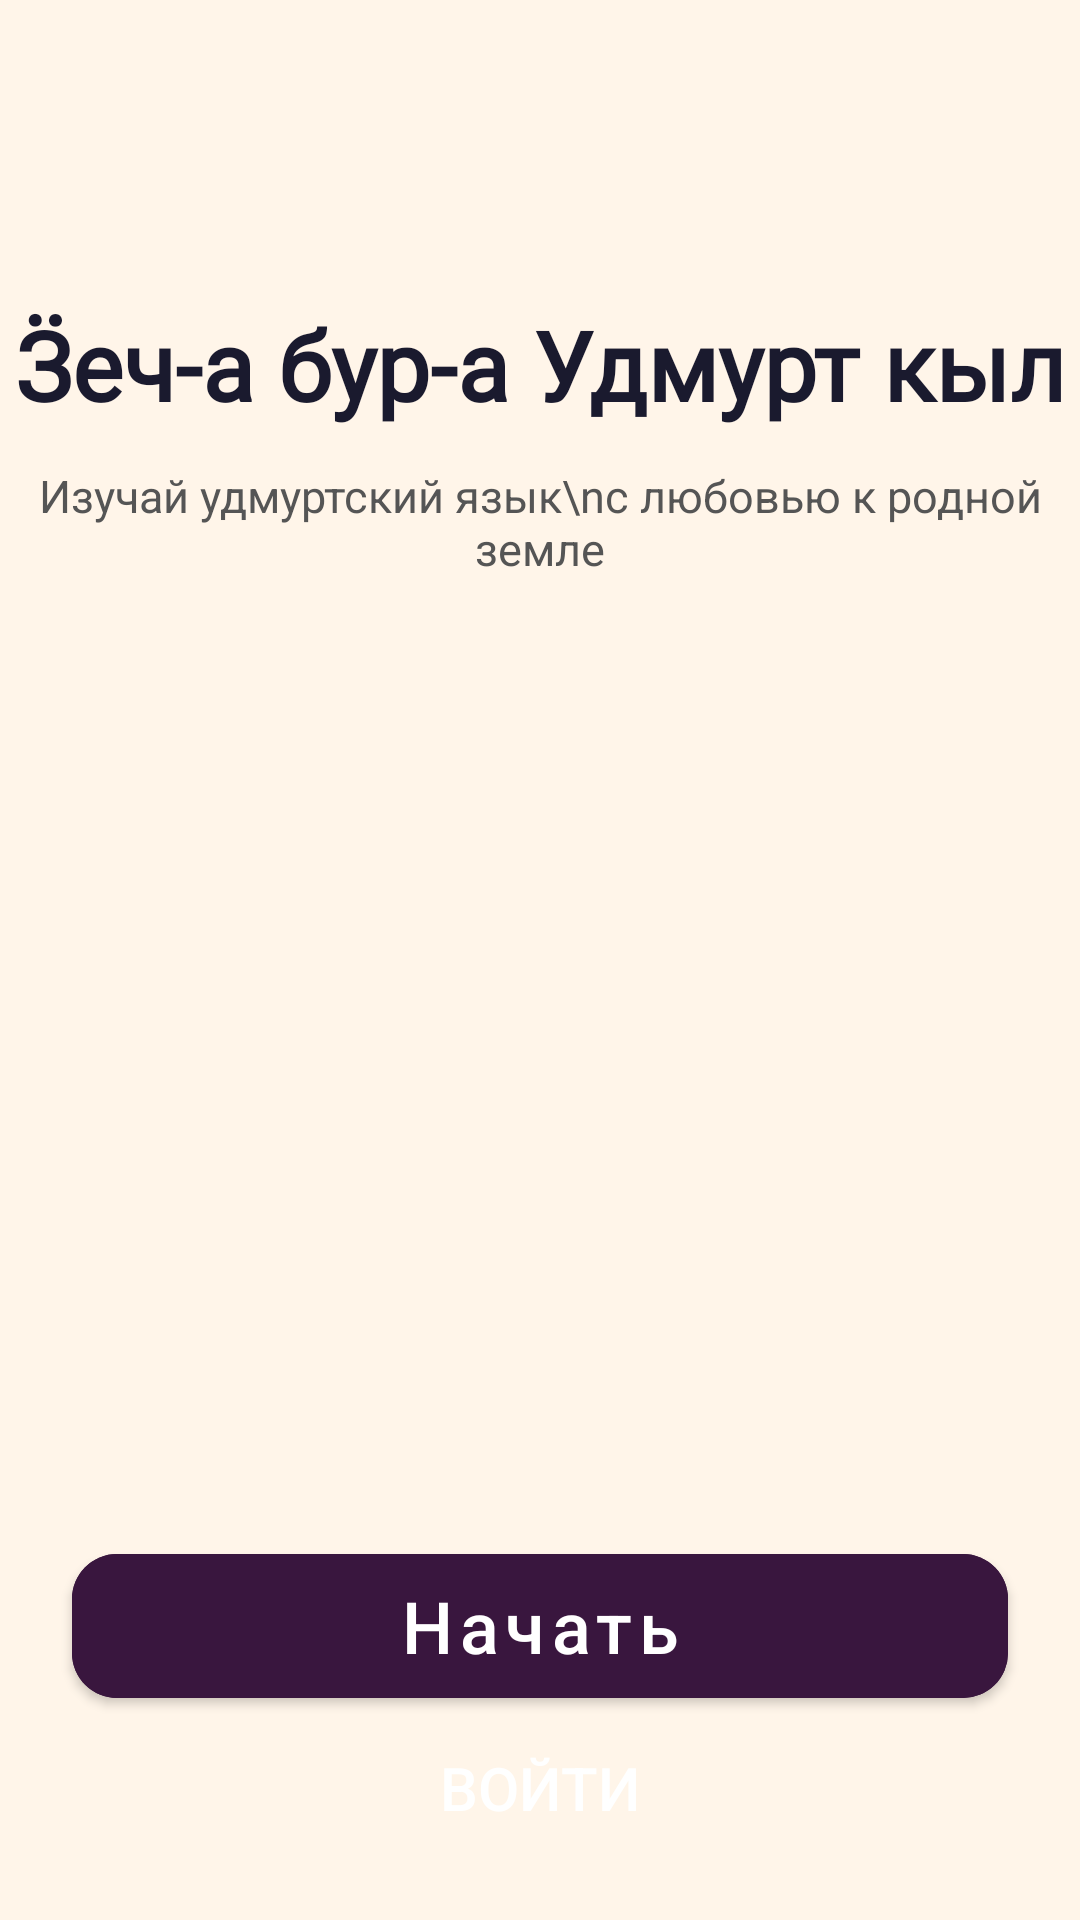

This screen was rendered from an Android layout file. Write that file and the resources it references.
<!-- AndroidManifest.xml: application theme Theme.UdmurtApp -->
<!-- res/layout/activity_main.xml -->
<?xml version="1.0" encoding="utf-8"?>
<androidx.constraintlayout.widget.ConstraintLayout
    xmlns:android="http://schemas.android.com/apk/res/android"
    xmlns:app="http://schemas.android.com/apk/res-auto"
    xmlns:tools="http://schemas.android.com/tools"
    android:layout_width="match_parent"
    android:layout_height="match_parent"
    android:background="#FFF5E9"
    tools:context=".MainActivity">

    
    <ImageView
        android:id="@+id/bg_image"
        android:layout_width="match_parent"
        android:layout_height="match_parent"
        android:scaleType="centerCrop"
        android:src="@drawable/background_bear"
        app:layout_constraintBottom_toBottomOf="parent"
        app:layout_constraintEnd_toEndOf="parent"
        app:layout_constraintStart_toStartOf="parent"
        app:layout_constraintTop_toTopOf="parent" />

    <TextView
        android:id="@+id/title_text"
        android:layout_width="wrap_content"
        android:layout_height="wrap_content"
        android:layout_marginTop="100dp"
        android:text="Ӟеч-а бур-а Удмурт кыл"
        android:textColor="#1A1A2E"
        android:textSize="32sp"
        android:textStyle="bold"
        android:gravity="center"
        android:lineSpacingExtra="4dp"
        android:fontFamily="@font/noto_sans"
        app:layout_constraintTop_toTopOf="parent"
        app:layout_constraintStart_toStartOf="parent"
        app:layout_constraintEnd_toEndOf="parent" />

    <TextView
        android:id="@+id/subtitle_text"
        android:layout_width="wrap_content"
        android:layout_height="wrap_content"
        android:layout_marginTop="12dp"
        android:gravity="center"
        android:text="Изучай удмуртский язык\nс любовью к родной земле"
        android:textColor="#555555"
        android:textSize="15sp"
        app:layout_constraintTop_toBottomOf="@id/title_text"
        app:layout_constraintStart_toStartOf="parent"
        app:layout_constraintEnd_toEndOf="parent" />


    <com.google.android.material.button.MaterialButton
        android:id="@+id/btn_start"
        android:layout_width="0dp"
        android:layout_height="60dp"
        android:layout_marginHorizontal="24dp"
        android:backgroundTint="#39163E"
        android:text="Начать"
        android:textAllCaps="false"
        android:textColor="#FFFFFF"
        android:textSize="24sp"
        app:cornerRadius="15dp"
        app:layout_constraintBottom_toTopOf="@+id/btn_login"
        app:layout_constraintEnd_toEndOf="parent"
        app:layout_constraintStart_toStartOf="parent" />

    <Button
        android:id="@+id/btn_login"
        android:layout_width="wrap_content"
        android:layout_height="wrap_content"
        android:layout_marginBottom="20dp"
        android:background="@android:color/transparent"
        android:text="Войти"
        android:textColor="#FFFFFF"
        android:textSize="20sp"
        app:layout_constraintBottom_toBottomOf="parent"
        app:layout_constraintEnd_toEndOf="parent"
        app:layout_constraintStart_toStartOf="parent" />


</androidx.constraintlayout.widget.ConstraintLayout>
<!-- resources referenced by this layout -->
<resources>
  <style name="Theme.UdmurtApp" parent="Base.Theme.UdmurtApp" />
  <style name="Base.Theme.UdmurtApp" parent="Theme.MaterialComponents.DayNight.NoActionBar">
          
          
      </style>
</resources>
